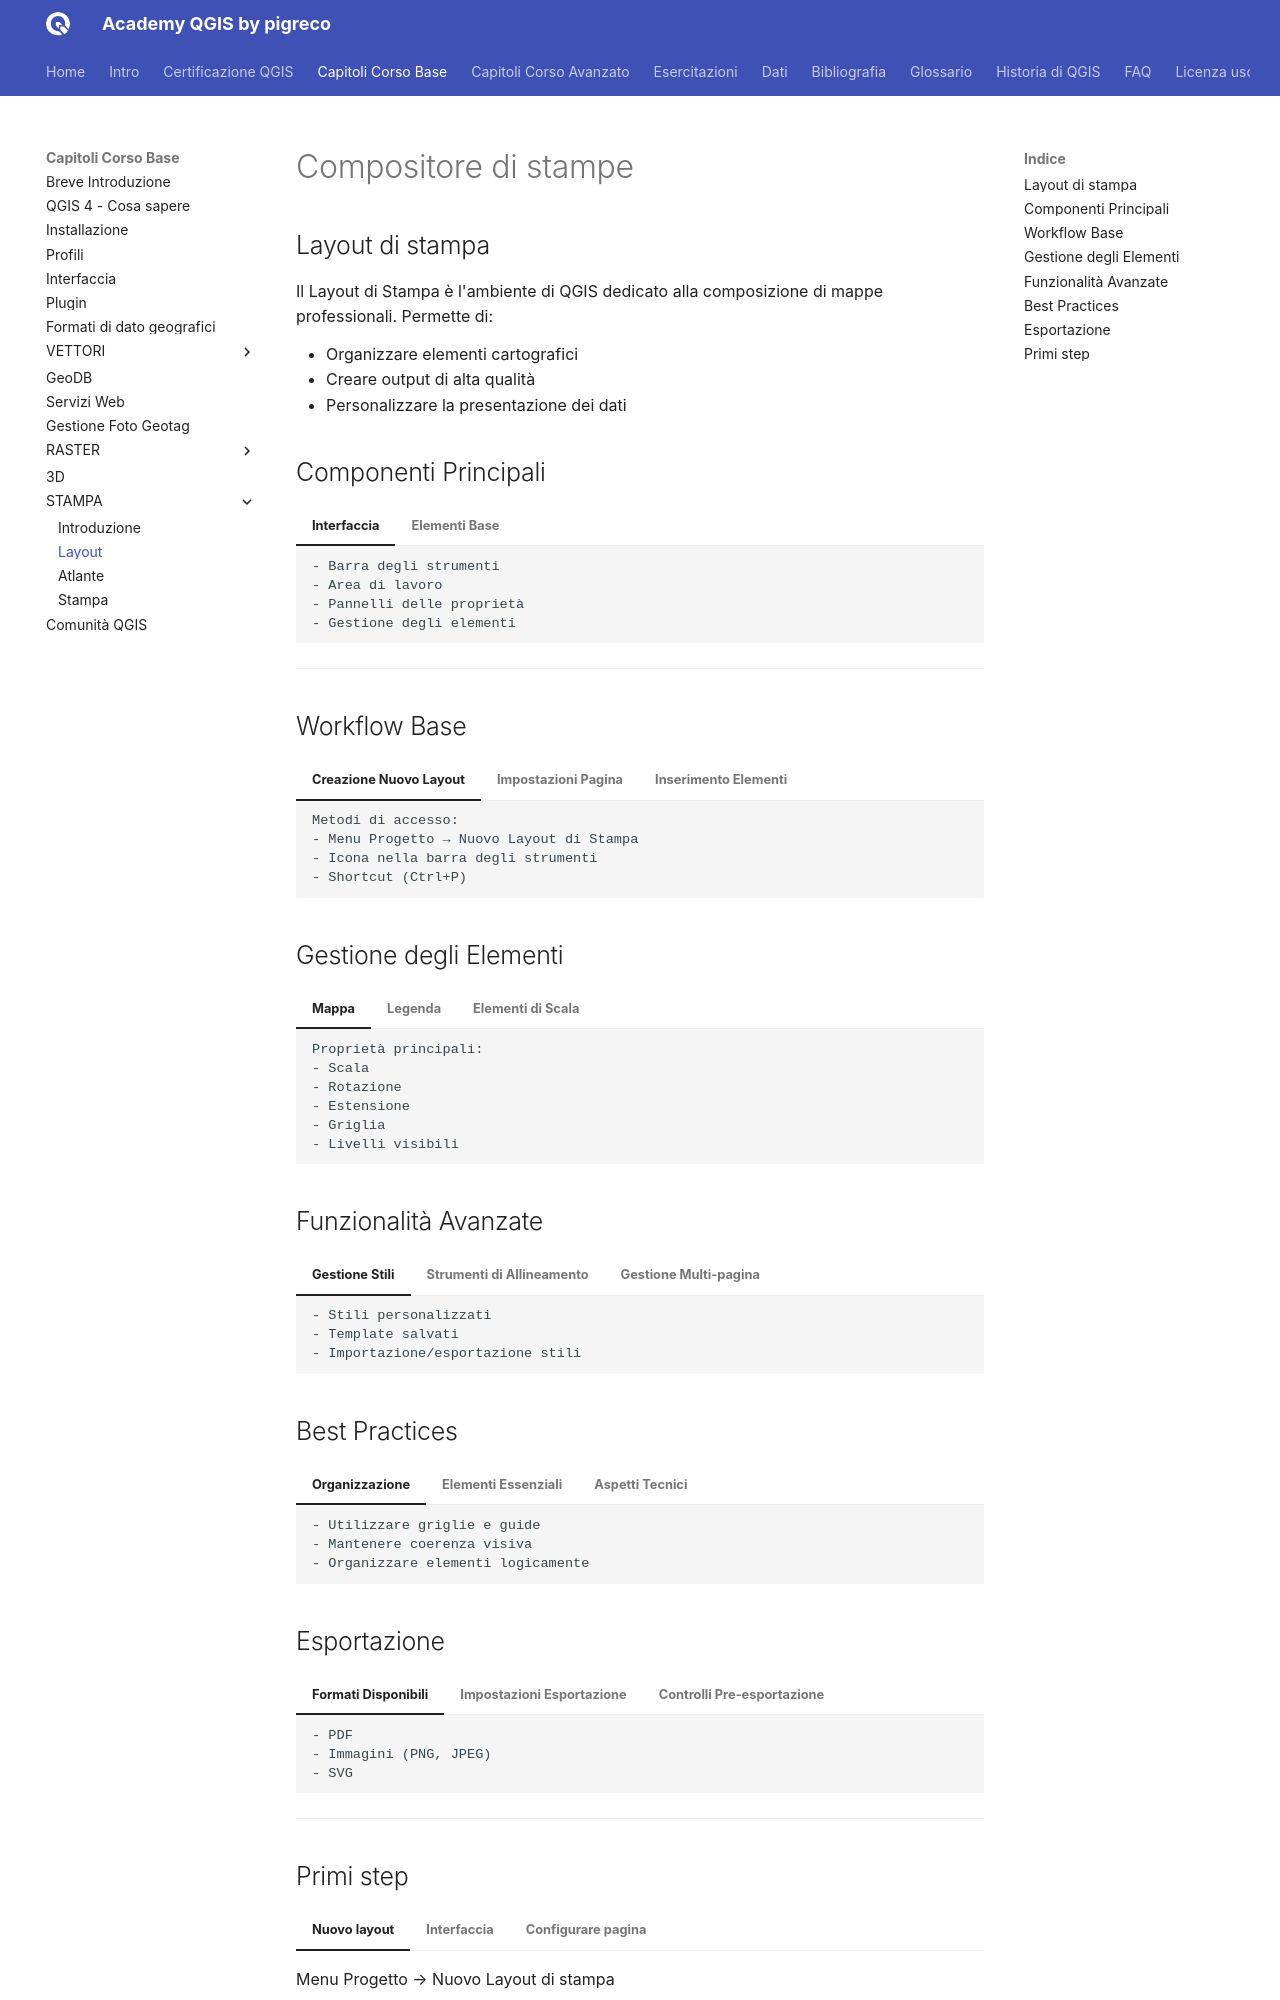

repository: pigreco/academy_qgis_pigreco · page: capitoli/corso_base/151_stampa_layout.html · generator: mkdocs

---
hide:
  # - navigation
  # - toc
title: Compositore di stampe
description: Compositore di stampe
---

# Compositore di stampe

## Layout di stampa

Il Layout di Stampa è l'ambiente di QGIS dedicato alla composizione di mappe professionali. Permette di:

- Organizzare elementi cartografici
- Creare output di alta qualità
- Personalizzare la presentazione dei dati

## Componenti Principali

=== "Interfaccia"

    ```
    - Barra degli strumenti
    - Area di lavoro
    - Pannelli delle proprietà
    - Gestione degli elementi
    ```

=== "Elementi Base"

    1. **Mappa**
        - Visualizzazione layer
        - Controllo scala
        - Estensione
       
    2. **Elementi Cartografici**
        - Legenda
        - Scala grafica
        - Nord geografico
        - Griglia di coordinate

    3. **Elementi Testuali**
        - Titolo
        - Sottotitoli
        - Etichette
        - Credits

---

## Workflow Base

=== "Creazione Nuovo Layout"

    ```
    Metodi di accesso:
    - Menu Progetto → Nuovo Layout di Stampa
    - Icona nella barra degli strumenti
    - Shortcut (Ctrl+P)
    ```

=== "Impostazioni Pagina"

    ```
    - Formato (A4, A3, personalizzato)
    - Orientamento
    - Risoluzione
    - Margini
    ```

=== "Inserimento Elementi"

    ```
    Sequenza consigliata:
    1. Inserimento mappa principale
    2. Aggiunta legenda
    3. Inserimento scala
    4. Aggiunta nord geografico
    5. Inserimento testi e titoli
    ```

## Gestione degli Elementi

=== "Mappa"

    ```
    Proprietà principali:
    - Scala
    - Rotazione
    - Estensione
    - Griglia
    - Livelli visibili
    ```

=== "Legenda"

    ```
    Personalizzazioni:
    - Layer visualizzati
    - Simbologia
    - Struttura
    - Stile testo
    ```

=== "Elementi di Scala"

    ```
    Tipi disponibili:
    - Scala numerica
    - Scala grafica
    - Stili personalizzabili
    ```

## Funzionalità Avanzate

=== "Gestione Stili"

      ```
      - Stili personalizzati
      - Template salvati
      - Importazione/esportazione stili
      ```

=== "Strumenti di Allineamento"

    ```
    - Guide
    - Griglie di allineamento
    - Snap agli elementi
    - Distribuzione oggetti
    ```

=== "Gestione Multi-pagina"

    ```
    - Layout su più pagine
    - Atlas
    - Report
    ```
